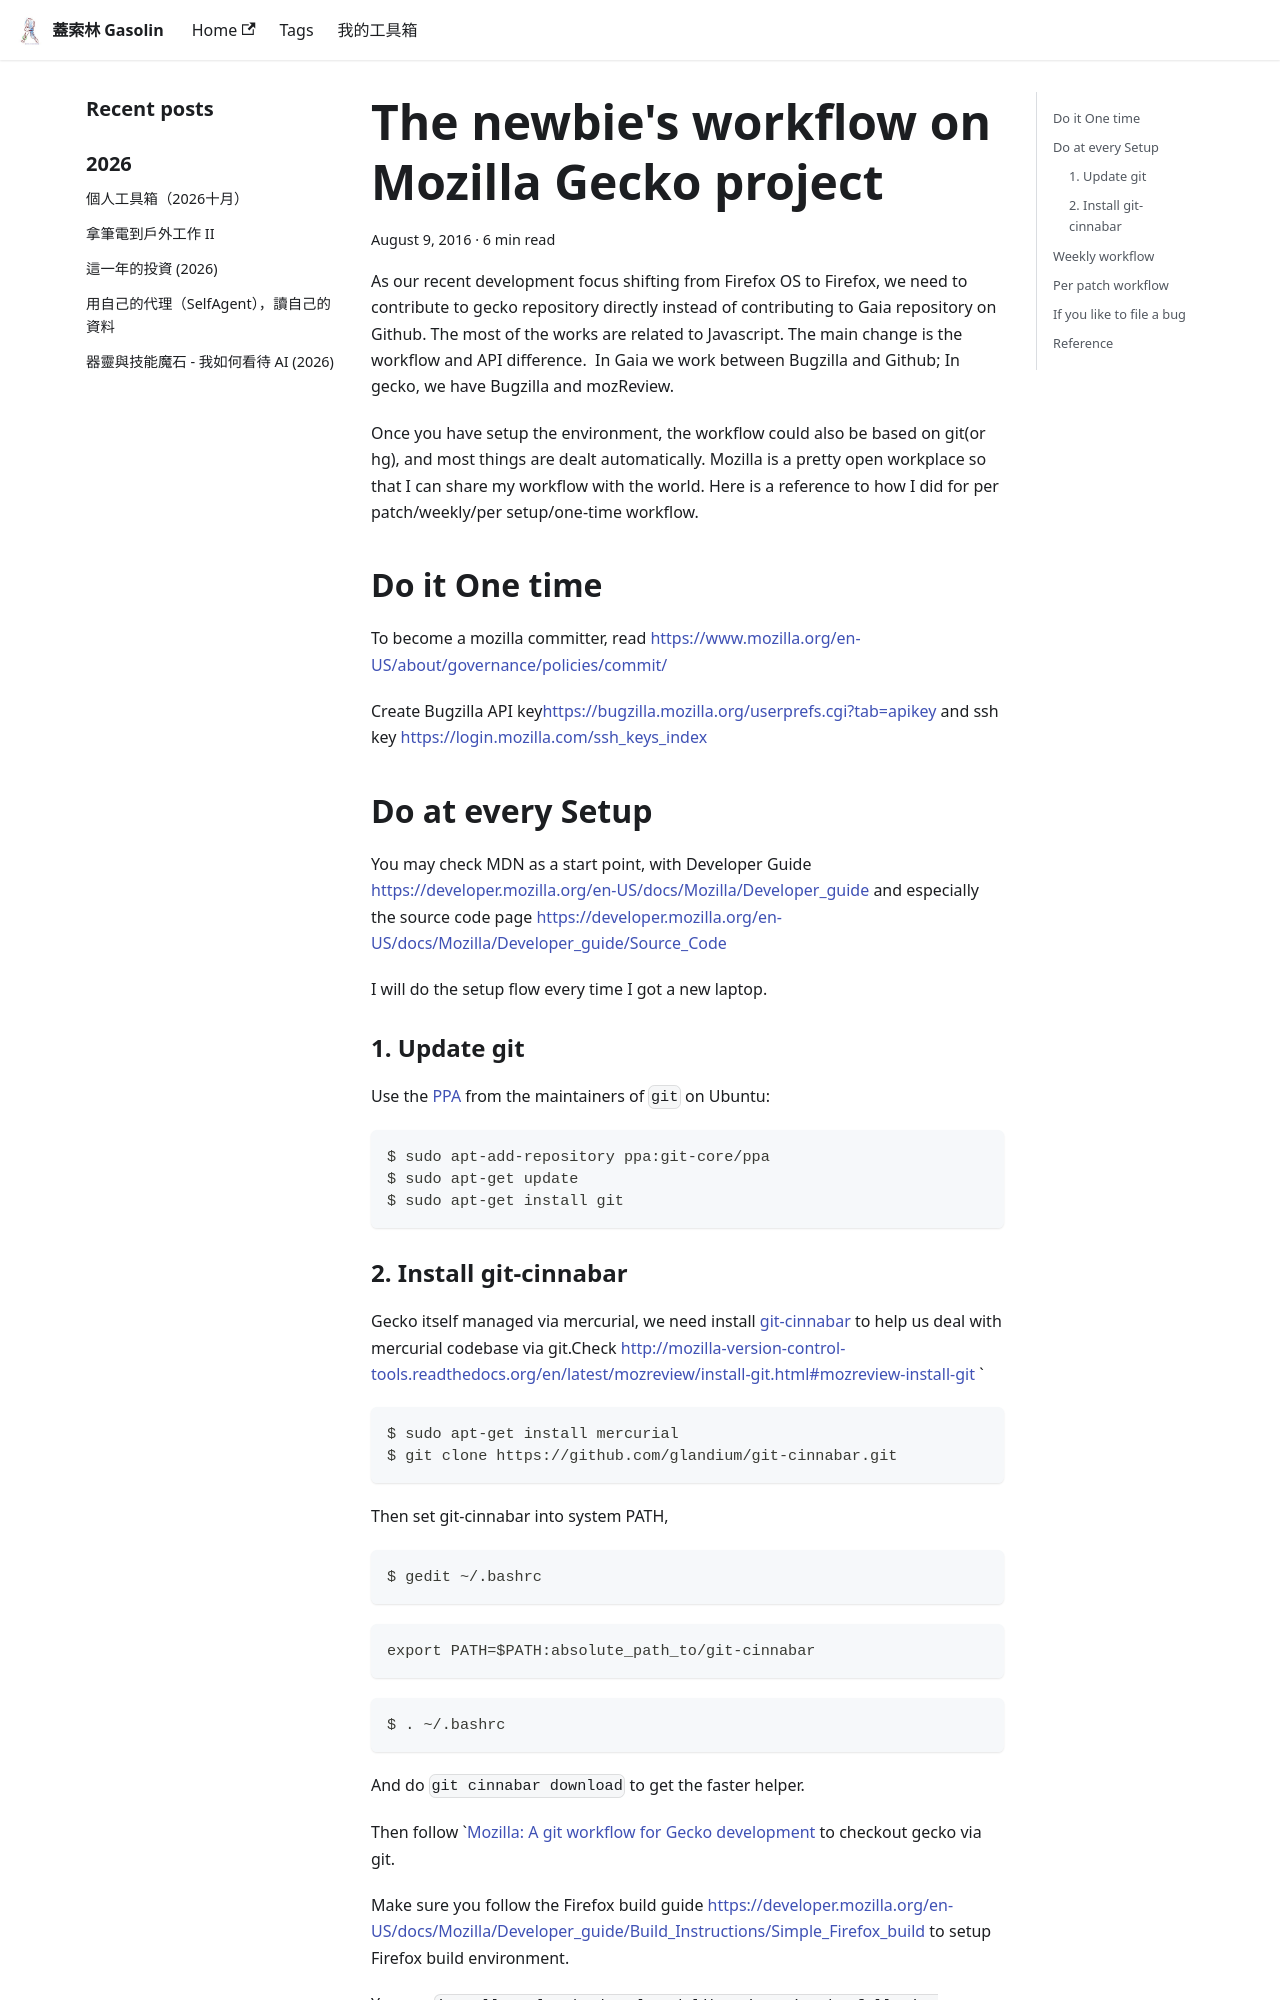

repository: gasolin/blog · page: mozilla/The-newbies-workflow-on-Mozilla-Gecko-project/index.html · generator: docusaurus

---
title: The newbie's workflow on Mozilla Gecko project
tags:
  - Mozilla
date: 2016-08-09 06:35:24
---

As our recent development focus shifting from Firefox OS to Firefox, we need to contribute to gecko repository directly instead of contributing to Gaia repository on Github.
The most of the works are related to Javascript. The main change is the workflow and API difference.&nbsp; In Gaia we work between Bugzilla and Github; In gecko, we have Bugzilla and mozReview.

Once you have setup the environment, the workflow could also be based on git(or hg), and most things are dealt automatically. 
Mozilla is a pretty open workplace so that I can share my workflow with the world. Here is a reference to how I did for per patch/weekly/per setup/one-time workflow.

## Do it One time

To become a mozilla committer, read [https://www.mozilla.org/en-US/about/governance/policies/commit/](https://www.mozilla.org/en-US/about/governance/policies/commit/)

Create Bugzilla API key[https://bugzilla.mozilla.org/userprefs.cgi?tab=apikey](https://bugzilla.mozilla.org/userprefs.cgi?tab=apikey)
 and ssh key [https://login.mozilla.com/ssh_keys_index](https://login.mozilla.com/ssh_keys_index)


## Do at every Setup

You may check MDN as a start point, with Developer Guide [https://developer.mozilla.org/en-US/docs/Mozilla/Developer_guide](https://developer.mozilla.org/en-US/docs/Mozilla/Developer_guide) and especially the source code page
[https://developer.mozilla.org/en-US/docs/Mozilla/Developer_guide/Source_Code](https://developer.mozilla.org/en-US/docs/Mozilla/Developer_guide/Source_Code)

I will do the setup flow every time I got a new laptop.

### 1. Update git

Use the [PPA](https://launchpad.net/%7Egit-core/+archive/ubuntu/ppa) from the maintainers of `git` on Ubuntu: 

```sh
$ sudo apt-add-repository ppa:git-core/ppa
$ sudo apt-get update
$ sudo apt-get install git
```
